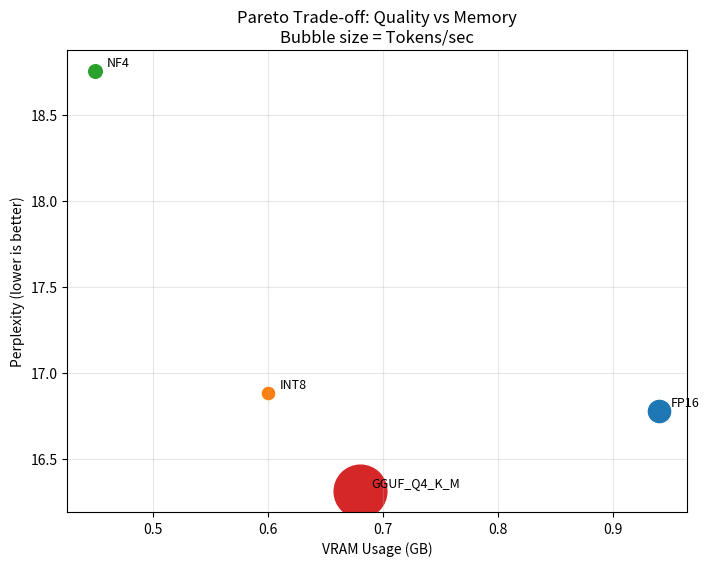

Reproduce this figure in Python.
import pandas as pd
import matplotlib.pyplot as plt
from pathlib import Path

data = {
    "Model": ["FP16", "INT8", "NF4", "GGUF_Q4_K_M"],
    "Perplexity": [16.7764, 16.8820, 18.7531, 16.3136],
    "VRAM_GB": [0.94, 0.60, 0.45, 0.68],
    "Tokens_per_sec": [31.91, 9.60, 12.04, 180.08],
}

df = pd.DataFrame(data)

Path("plots").mkdir(exist_ok=True)
Path("results").mkdir(exist_ok=True)

df.to_csv("results/results_summary.csv", index=False)

plt.figure(figsize=(8, 6))

for _, row in df.iterrows():
    plt.scatter(
        row["VRAM_GB"],
        row["Perplexity"],
        s=row["Tokens_per_sec"] * 8
    )
    plt.text(
        row["VRAM_GB"] + 0.01,
        row["Perplexity"] + 0.03,
        row["Model"],
        fontsize=9
    )

plt.xlabel("VRAM Usage (GB)")
plt.ylabel("Perplexity (lower is better)")
plt.title("Pareto Trade-off: Quality vs Memory\nBubble size = Tokens/sec")
plt.grid(True, alpha=0.3)

plt.savefig("plots/pareto_frontier_llm_compression.png", bbox_inches="tight")
plt.show()
